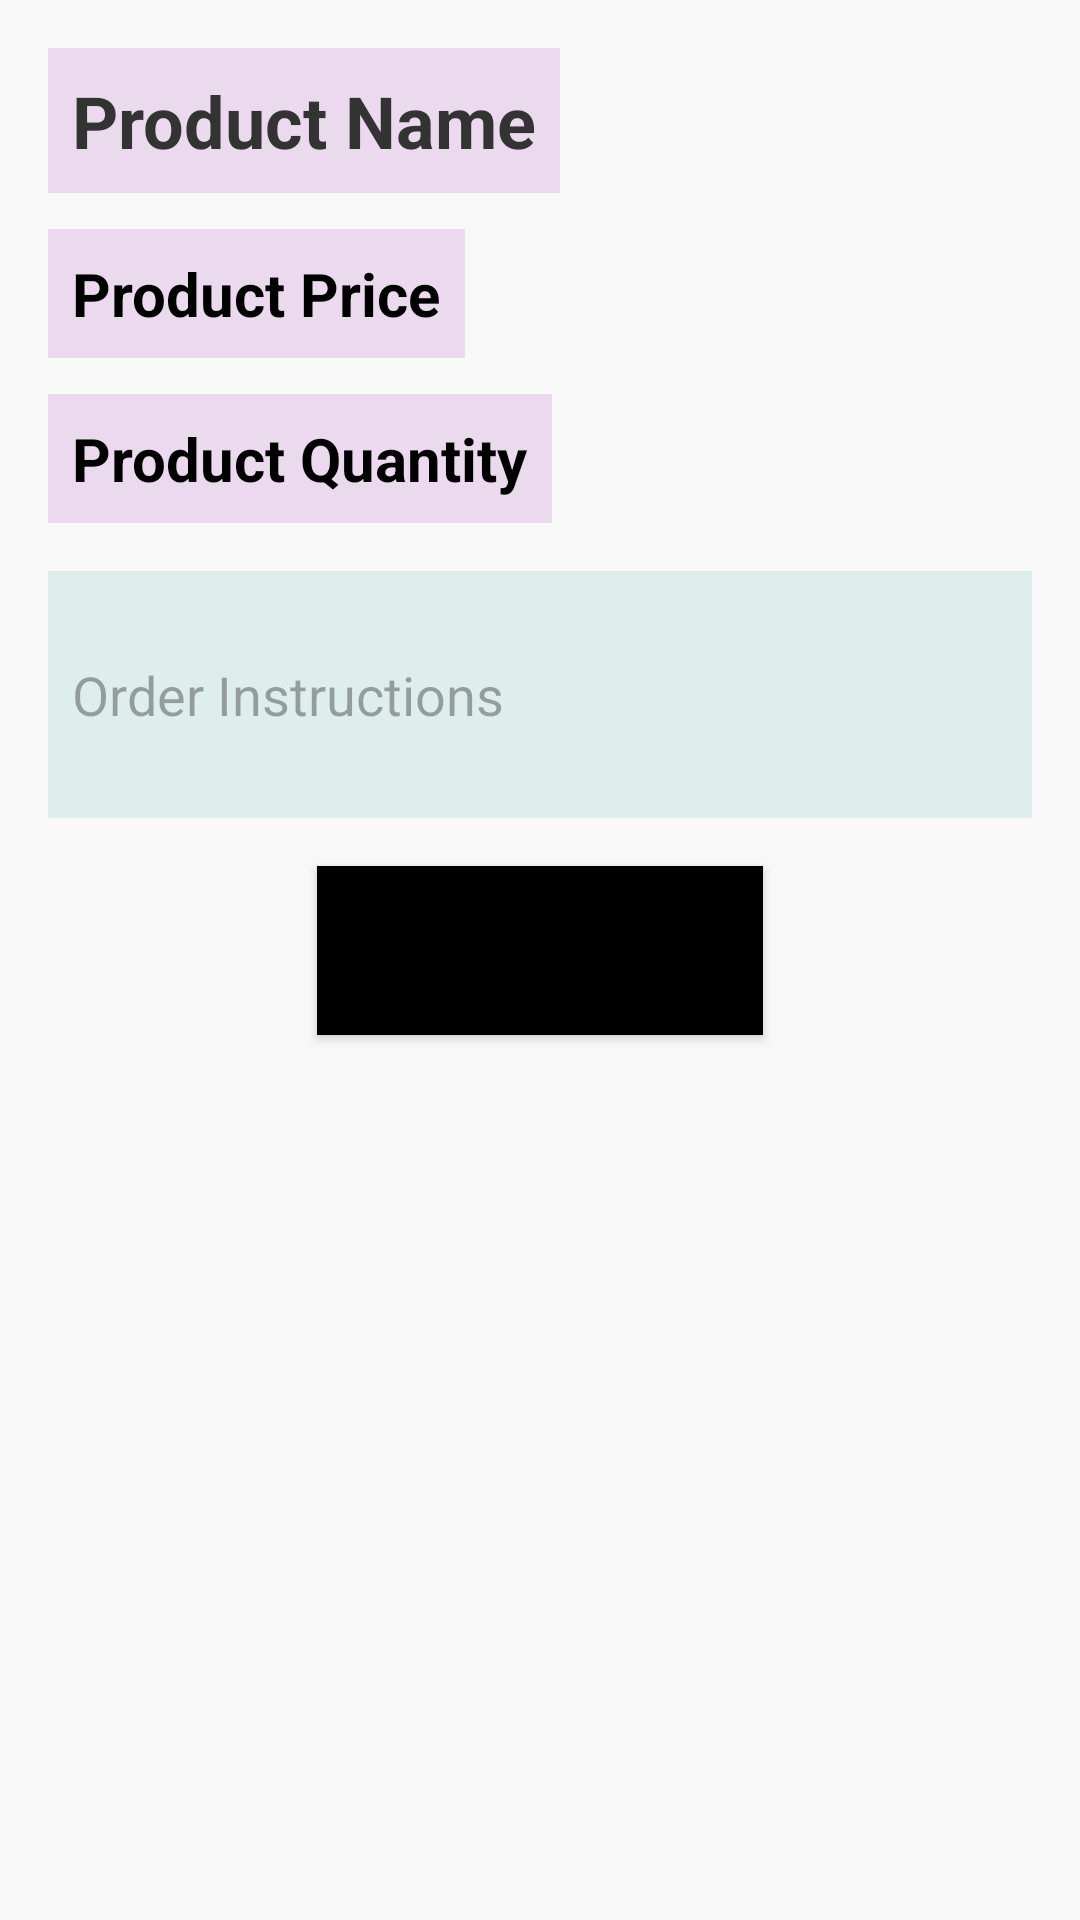

The Android layout XML behind this screen, and the referenced resources:
<!-- AndroidManifest.xml: application theme Theme.HibasCoffeeHouse -->
<!-- res/layout/activity_order_placement.xml -->
<?xml version="1.0" encoding="utf-8"?>
<LinearLayout xmlns:android="http://schemas.android.com/apk/res/android"
    xmlns:tools="http://schemas.android.com/tools"
    android:layout_width="match_parent"
    android:layout_height="match_parent"
    android:orientation="vertical"
    android:padding="16dp"
    android:background="#f8f8f8">


    <TextView
        android:id="@+id/text_view_product_name"
        android:layout_width="wrap_content"
        android:layout_height="wrap_content"
        android:layout_marginBottom="12dp"
        android:background="#259C27B0"
        android:padding="8dp"
        android:text="@string/product_name1"
        android:textColor="#333333"
        android:textSize="24sp"
        android:textStyle="bold"
        tools:ignore="TextContrastCheck" />


    <TextView
        android:id="@+id/text_view_product_price"
        android:layout_width="wrap_content"
        android:layout_height="wrap_content"
        android:layout_marginBottom="12dp"
        android:background="#259C27B0"
        android:padding="8dp"
        android:text="@string/product_price1"
        android:textColor="@color/black"
        android:textSize="20sp"
        android:textStyle="bold"
        tools:ignore="TextContrastCheck" />


    <TextView
        android:id="@+id/text_view_product_quantity"
        android:layout_width="wrap_content"
        android:layout_height="wrap_content"
        android:layout_marginBottom="16dp"
        android:background="#259C27B0"
        android:padding="8dp"
        android:text="@string/product_quantity1"
        android:textColor="@color/black"
        android:textSize="20sp"
        android:textStyle="bold"
        tools:ignore="TextContrastCheck" />


    <EditText
        android:id="@+id/edit_text_order_instructions"
        android:layout_width="match_parent"
        android:layout_height="wrap_content"
        android:layout_marginBottom="16dp"
        android:autofillHints=""
        android:background="#1B009688"
        android:hint="@string/order_instructions"
        android:inputType="textMultiLine"
        android:minLines="3"
        android:padding="8dp"
        android:textSize="18sp"
        tools:ignore="TextContrastCheck,VisualLintTextFieldSize" />


    <Button
        android:id="@+id/button_place_order"
        android:layout_width="wrap_content"
        android:layout_height="wrap_content"
        android:layout_gravity="center"
        android:background="@color/black"
        android:padding="16dp"
        android:text="@string/place_order"
        android:textColor="@color/black"
        android:textSize="18sp"
        tools:ignore="TextContrastCheck" />
</LinearLayout>
<!-- resources referenced by this layout -->
<resources>
  <string name="order_instructions">Order Instructions</string>
  <string name="place_order">Place Order</string>
  <string name="product_name1">Product Name</string>
  <string name="product_price1">Product Price</string>
  <string name="product_quantity1">Product Quantity</string>
  <style name="Theme.HibasCoffeeHouse" parent="Base.Theme.HibasCoffeeHouse" />
  <style name="Base.Theme.HibasCoffeeHouse" parent="Theme.Material3.DayNight.NoActionBar">
          
          
      </style>
  <!-- not gathered from this repository: default colours our renderer supplied (Android Studio template values) -->
  <color name="black">#FF000000</color>
</resources>
